pico-8 play session: no input (idle)

[t = 2 s] idle ~2s (no d-pad/buttons)
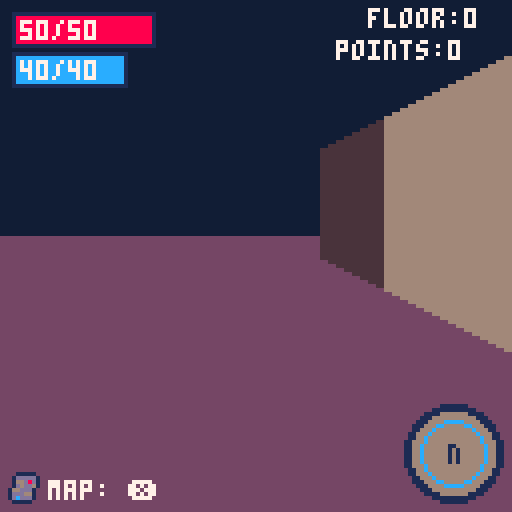

pico-8 cartridge
version 36
__lua__
--main tab
function _init()
	music(4,0,11)
	--frame counter
	frame=0
	--mode
	mode="start"
	--menu screen
	--stars
	star_x,star_y={},{}
	for i=1,10 do
		add(star_x,rnd(128))
		add(star_y,rnd(90))
	end
	cloud_x=0
	--class select screen
	class_y,radius,draw_in_circ=0,100
	--map
	show_map=false
	--end screen
	height=-5
	--direction
	north,east,south,west=true
	--walls to draw
	front,right,left,dist_front,dist_right,dist_left,furth_front,furth_right,furth_left=false
	--pickup items and ladder
	item_y,rand_item,health_item,mp_item,ladder,power_item=30
	--enemy encounter
	encounter,imp_encounter,slime_encounter,skeleton_encounter,ghost_encounter,troll_encounter,snake_encounter,flatwoods_encounter=false
	--player stats
	counter,counter_colour,max_health,health,max_mp,mp,power,floor,points,class=0,12,50,50,40,40,1.1,0,0,""
	--objects
	game_objects={}
	--particles
	particle={}
end

function _update()
	if mode=="start" then
		update_start()
	elseif mode=="class" then
		update_class()
	elseif mode=="game" then
		update_game()
	elseif mode=="end" then
		update_end()
	end

	frame_counter(60)
end

function _draw()
	if mode=="start" then
		draw_start()
	elseif mode=="class" then
		draw_class()
	elseif mode=="game" then
		draw_game()
	elseif mode=="end" then
		draw_end()
	end
end
-->8
--states
function update_start()
	--colours
	pal({1,2,-13,-3,-11,-10,7,8,9,10,-15,12,13,14,-14},1)

	if (btnp(5)) mode="class" sfx(2) radius=100 draw_in_circ=false

	--move clouds
	cloud_x+=0.2
	--loop clouds
	if cloud_x>130 then
		cloud_x=-25
	end
end

function draw_start()
	cls(11)
	sky(cloud_x)
	--title text
	spr(128,13,12,13,8)
	--border
	spr(141,5,3,2,1)
	rectfill(21,5,103,7,13)
	rectfill(21,8,103,9,4)
	spr(157,103,3,2,1)

	spr(141,5,76,2,1)
	rectfill(21,78,103,80,13)
	rectfill(21,81,103,82,4)
	spr(157,103,76,2,1)
	
	print("press ❎ to start",30,100,text_flash({7,15}))
end

function update_class()
	if btnp(5) then
		sfx(13)

		if class_y==2 then
			class="bm"
		elseif class_y==22 then
			class="m"
		elseif class_y==42 then
			class="f"
		else
			class="k"
		end

		draw_in_circ=true
	end

	--decrease radius of circle to draw it in
	if draw_in_circ then
		radius-=2.5
		radius=mid(0,radius,100)
	end

	--start game when circle is closed
	if radius<1 then
		start_game() 
		mode="game"
	end

	--move cursour
	if (btnp(2)) class_y-=20

	if (btnp(3)) class_y+=20

	class_y=mid(2,class_y,62)

	--move clouds
	cloud_x+=0.2
	--loop clouds
	if cloud_x>130 then
		cloud_x=-25
	end


end

function draw_class()
	cls(11)
	sky(cloud_x)
	--classes
	rectfill(18,2,109,18,1)
	rect(18,2,109,18,6)
	spr(121,22,6)
	print("battlemage",32,5,7)
	print("50hp, 40mp, 12power",32,11,7)

	rectfill(18,22,109,38,1)
	rect(18,22,109,38,6)
	spr(122,22,26)
	print("mage",32,25,7)
	print("35hp, 50mp, 12power",32,31,7)

	rectfill(18,42,109,58,1)
	rect(18,42,109,58,6)
	spr(123,22,46)
	print("fighter",32,45,7)
	print("40hp, 30mp, 16power",32,51,7)

	rectfill(18,62,109,78,1)
	rect(18,62,109,78,6)
	spr(124,22,66)
	print("knight",32,65,7)
	print("55hp, 35mp, 11power",32,71,7)

	--cursor
	rect(18,class_y,109,class_y+16,7)
	
	print("press ❎ to select",28,100,text_flash({7,15}))

	circle_draw(64,64,radius)
end

function start_game()
	music(0,0,11)
	--colours
	pal({1,2,3,-3,-11,-10,7,8,9,10,-15,12,13,14,-14},1)
	--remove old objects and recreate
	remove(game_objects)
	make_slime()
	make_skeleton()
	make_flatwoods()
	make_ghost()
	make_snake()
	make_troll()
	make_imp()
	make_player()
	--generate map
	random_map()
	--reset stats
	--enemy encounter
	encounter,imp_encounter,slime_encounter,skeleton_encounter,ghost_encounter,troll_encounter,snake_encounter,flatwoods_encounter=false,false,false,false,false,false,false,false
	--player stats
	counter,counter_colour,floor,points=0,12,0,0
	--changhe stats based on class
	if class=="bm" then
		max_health,max_mp,power=50,40,1.2
	elseif class=="m" then
		max_health,max_mp,power=35,50,1.2
	elseif class=="f" then
		max_health,max_mp,power=40,30,1.6
	else
		max_health,max_mp,power=55,35,1.1
	end
	health,mp=max_health,max_mp
end

function update_game()
	local obj
	for obj in all(game_objects)do
		obj:update()
	end

	--bob rand_item sprite
	if (rand_item) or (health_item) or (mp_item) or (power_item) then
		if frame>29 then 
			item_y+=0.4
		else item_y-=0.4

		end 
		item_y=mid(30,item_y,33)
	end

	--change counter colour
	if counter < 3 then
		counter_colour=12
	elseif counter >=3 and counter < 6 then
		counter_colour=9
	else
		counter_colour=8
	end

	--limit health
	health,max_health=mid(0,health,max_health),mid(0,max_health,100)

	--limit mp
	mp,max_mp=mid(0,mp,max_mp),mid(0,max_mp,75)

	--limit points
	points=mid(0,points,999)

	--games ends when health is 0
	if( health<1 ) mode="end" height=-5 sfx(14) music(8,0,7)
end

function draw_game()
	cls(11)
	--show map if map is open
	if show_map then
		map(map_x,map_y)
	--else show game
	else
		--floor
		rectfill(0,59,128,128,4)

		--further walls
		if (furth_front and not dist_front) rectfill(0,42,128,59,15)

		if (furth_left and not dist_front) wall_furth_left()

		if (furth_right and not dist_front) wall_furth_right()

		--distant walls
		if (dist_front) rectfill(0,38,128,63,5)

		if (dist_left) wall_dist_left()
		

		if (dist_right) wall_dist_right()
		
		--draw walls
		if (front) rectfill(0,30,128,71,6)
		
		if (left) wall_left()
		
		if (right) wall_right()

		--ladder
		if (ladder) circfill(50,87,5,15) rectfill(53,82,75,92,15) circfill(78,87,5,15) spr(46,48,58,2,2) spr(46,64,58,2,2,true) spr(46,48,58+16,2,2,false,true) spr(46,64,58+16,2,2,true,true)--draw_ladder()

		--items
		--dont show in encounters
		--rand_item
		if (rand_item and not ecounter) circfill(60,87,5,5)rectfill(63,82,65,92,5)circfill(68,87,5,5)spr(68,48,item_y,4,4)	

		if (health_item and not ecounter) circfill(60,87,5,5) rectfill(63,82,65,92,5) circfill(68,87,5,5) spr(4,48,item_y,4,4)	
	
		if (mp_item and not ecounter) circfill(60,87,5,5) rectfill(63,82,65,92,5) circfill(68,87,5,5) spr(8,48,item_y,4,4)	

		if (power_item and not ecounter) circfill(60,87,5,5) rectfill(63,82,65,92,5) circfill(68,87,5,5) spr(64,48,item_y,4,4)	
	
	end

	local obj
	for obj in all(game_objects)do
		obj:draw()
	end
end

function update_end()
	--make blood poor down
	height+=0.75
	height=mid(-5,height,128)

	--only allow exit after blood pours
	if height==128 then
		--back to main menu
		if (btnp(5)) mode="start" sfx(2) music(4,0,11)
	end
end

function draw_end()
	--blood pours then display info
	if height<128 then
		blood()
	else
		cls(11)
		--border
		spr(141,5,10,2,1)
		rectfill(21,12,103,14,13)
		rectfill(21,15,103,16,4)
		spr(157,103,10,2,1)

		spr(141,5,54,2,1)
		rectfill(21,56,103,58,13)
		rectfill(21,59,103,60,4)
		spr(157,103,54,2,1)

		--game stats
		print("you died",48,25,4)
		print("you died",48,24,13)
		print("points: "..points,42,35,4)
		print("points: "..points,42,34,13)
		print("floor: "..floor,46,45,4)
		print("floor: "..floor,46,44,13)

		print("press ❎ to restart",26,100,text_flash({7,15}))
	end
end

-->8
--objects
--from bridgs
function make_game_object(name,x,y,props)
	local obj={
		name=name,
		x=0 or x,
		y=0 or y,
		velocity_x=0,
		velocity_y=0,
		health=0,
		max_health=0,
		damage=0,
		strike=false,
		fire=false,
		ice=false,
		rock=false,
		update=function(self)
		end,
		draw=function(self)
		end,
		take_damage=function(self,strike,fire,ice,rock)
			for_each_game_object("player",function(player)
				--check for turn type
				if player.strike then
					--take damage
					self.damage_taken=strike*power
					self.health-=self.damage_taken
					self.strike=true
					explosion(50+rnd(10),40)

					player.strike=false
				elseif player.fire then
					--take damage
					self.damage_taken=fire*power
					self.health-=self.damage_taken
					self.fire=true
					explosion(50+rnd(10),40)

					player.fire=false
				elseif player.ice then
					--take damage
					self.damage_taken=ice*power
					self.health-=self.damage_taken
					self.ice=true
					explosion(50+rnd(10),40)

					player.ice=false
				elseif player.rock then
					--take damage
					self.damage_taken=rock*power
					self.health-=self.damage_taken
					self.rock=true
					explosion(50+rnd(10),40)

					player.rock=false
				end

				--enemy turn
				if not (player.turn) and not (self.turn) then
					self.turn_timer+=60 
					self.turn=true
				end
				
			end)
		end,
		deal_damage=function(self,dmg)
			--enemy turn
			if self.turn then
				if self.turn_timer<30 then
					for_each_game_object("player",function(player)
						--reset damage taken
						self.damage_taken,self.fire,self.ice,self.strike,self.rock=0,false,false,false,false

						--random damage amount
						local random = flr(rnd(9))

						if random < 3 then
							--miss
							sfx(09)
							self.miss=true

						elseif random >= 3 and random >8 then
							--normal hit
							health-=dmg
							sfx(10)
							self.miss=false

						else
							--crit
							health-=dmg*2
							sfx(10)
							self.miss=false

						end

						--end turn
						self.turn=false
						player.turn=true
					end)
				end
			end
		end,
		display_damage=function(self)
			--display damage
			if self.turn_timer>30 then
				print("-".. flr(self.damage_taken),90,5,7)

				--particle effects
				if self.fire then
					draw_explosion({2,8,9,10})
				elseif self.ice then
					draw_explosion({13,12,12,7})
				elseif self.strike or self.rock then
					draw_explosion({5,5,6,7})
				end
			elseif self.turn_timer<30 and self.turn_timer>0 then
				--if hit player or missed
				if self.miss then
					print("miss!",3,23,7)
				else
					print("hit!",3,23,7)

					--screen shake
					screen_shake(0.2)
				end
			else
				camera(0,0)
			end

			--health bar
			rect(62-(self.max_health/2),72,65+(self.max_health/2),76,1)
			rectfill(63-(self.max_health/2),73,64+(self.max_health/2),75,5)
			rectfill(63-(self.max_health/2),73,64-(self.max_health/2)+(self.health),75,8)
		end,
		bob=function(self)
			if frame>29 then
				self.y+=0.3
			else
				self.y-=0.3
			end

			--limit y
			self.y=mid(0,self.y,3)
		end,
		enemy_turn_timer=function(self)
			--limit health
			self.health=mid(0,self.health,self.max_health)

			--count down time for enemy turn and limit
			self.turn_timer-=1
			self.turn_timer=mid(0,self.turn_timer,60)
		end,
		enemy_stats_reset=function(self)
			--reset stats
			self.damage_taken,self.health,self.fire,self.ice,self.strike,self.rock,self.turn=0,self.max_health,false,false,false,false,false
		end,
		enemy_increase_stats=function(self)
			--increase difficulty
			self.max_health*=(1+(floor/30))
			self.health=self.max_health
			self.damage*=(1+(floor/50))
			--limit hp
			self.max_health=mid(1,self.max_health,120)
		end,
		player_count_down_message=function(self)
			self.message_timer-=1
			self.message_timer=mid(0,self.message_timer,60)
		end
	}
	local key,value
	for key,value in pairs(props) do
		obj[key]=value
	end
	add(game_objects,obj)
	return obj
end

--player
function make_player(x,y)
	return make_game_object("player",x,y,{
		width=8,
		height=8,
		move_speed=8,
		sprite=1,
		cursor_x=5,
		cursor_y=86,
		turn=false,
		power_up=false,
		health_up=false,
		mp_up=false,
		debuff=false,
		message_timer=0,
		update=function(self)
			--friction
			self.velocity_x*=0
			self.velocity_y*=0

			--only move if map not open
			--or if not in encounter
			if not show_map and not encounter then
				--turn left
				if btnp(0) then
					sfx(1)

					if north then
						north=false
						west=true
					elseif west then
						west=false
						south=true
					elseif south then
						south=false
						east=true
					else
						east=false
						north=true
					end
				end
				--turn right
				if btnp(1) then
					sfx(1)
					
					if north then
						north=false
						east=true
					elseif west then
						west=false
						north=true
					elseif south then
						south=false
						west=true
					else
						east=false
						south=true
					end
				end
				--move forward
				if btnp(2) then
					sfx(0)
					
					--move based off of direction
					if north then
						self.velocity_y=-self.move_speed
					elseif south then
						self.velocity_y=self.move_speed
					elseif west then
						self.velocity_x=-self.move_speed
					else
						self.velocity_x=self.move_speed
					end
					--regenerate mp
					mp+=1.5
					mp=mid(0,mp,max_mp)
					--add to walk counter
					counter+=1
					--limit counter
					counter = mid(0,counter,9)
					--70% chance for an enemy encounter if counter is at 9
					if counter == 9 then
						--random num
						local random = flr(rnd(9))
						if random > 2 then
							--start encounter
							encounter=true
							--choose enemy
							local random_enemy = flr(rnd(11))
							if random_enemy < 3 then
								slime_encounter=true
							elseif random_enemy >= 3 and random_enemy < 5 then
								skeleton_encounter=true
							elseif random_enemy == 5 then
								ghost_encounter=true
							elseif random_enemy >= 6 and random_enemy <8 then
								troll_encounter=true
							elseif random_enemy == 8 then
								flatwoods_encounter=true
							elseif random_enemy ==9 then
								imp_encounter=true
							else
								snake_encounter=true
							end
							--reset counter
							counter=0
							--start players turn
							self.turn=true
						end
					end
				end
				--turn back
				if btnp(3) then
					sfx(1)
					
					if north then
						north=false
						south=true
					elseif west then
						west=false
						east=true
					elseif south then
						south=false
						north=true
					else
						east=false
						west=true
					end
				end
			elseif encounter then
				--move cursor
				--left
				if btnp(0) then
					self.cursor_x -= 60
				end

				--right
				if btnp(1) then
					self.cursor_x += 60
				end

				--up
				if btnp(2) then
					self.cursor_y -= 16
				end

				--down
				if btnp(3) then
					self.cursor_y += 16
				end

				--limit cursor
				self.cursor_x = mid(5,self.cursor_x,65)
				self.cursor_y = mid(86,self.cursor_y,102)

				--run
				if btnp(4) and self.turn then
					--10% to successfully run away
					local random = flr(rnd(9))

					if random < 2 then
						encounter,imp_encounter,slime_encounter,skeleton_encounter,ghost_encounter,troll_encounter,snake_encounter,flatwoods_encounter=false,false,false,false,false,false,false,false
						sfx(8)
					end

					--end turn
					self.turn = false
				end

				--action
				--only if on players turn
				if btnp(5) and self.turn then
					--use coords to get move
					if self.cursor_x == 5 and self.cursor_y == 86 then
						--do move
						self.strike=true
						sfx(04)

						--end turn
						self.turn=false
					elseif self.cursor_x == 65 and self.cursor_y == 86 and mp>=15 then
						--do move
						self.fire=true
						sfx(05)
						mp-=15

						--end turn
						self.turn=false
					elseif self.cursor_x == 5 and self.cursor_y == 102 and mp>=10 then
						--do move
						self.ice=true
						sfx(06)
						mp-=10

						--end turn
						self.turn=false
					elseif self.cursor_x == 65 and self.cursor_y == 102 and mp>=10 then
						--do move
						self.rock=true
						sfx(07)
						mp-=10

						--end turn
						self.turn=false
					end
				end
			end
			
			--show map
			--only open map if not in ecounter
			if not encounter then
				if btnp(5) then
					if show_map then
						sfx(3)
						show_map=false
					else
						sfx(2)
						show_map=true
					end
				end
			end
			

			--limiting velocity
			self.velocity_x=mid(-8,self.velocity_x,8)
			self.velocity_y=mid(-8,self.velocity_y,8)
			
			--map collision
			local collision=hit_wall(self.x+self.velocity_x,self.y+self.velocity_y,self.width,self.height,4)
			if collision~="none" then
				--no movement
				--screen shake
				screen_shake(0.1)
				sfx(04)
			else
				--applying velocity
				self.x+=self.velocity_x
				self.y+=self.velocity_y
				camera(0,0)
			end

			--pick up rand_item item
			if check_tile(self.x,self.y,1) then
				sfx(12)
				--add to message timer
				self.message_timer=60
				--randomly choose item
				local random=flr(rnd(11))

				if random<5 then
					power+=0.25
					--booleans for popup message
					self.power_up=true
				elseif random<8 then
					health+=10
					max_health+=10
					self.health_up=true
				elseif random<10 then
					mp+=5
					max_mp+=5
					self.mp_up=true
				else
					--choose random debuff
					local random_debuff=flr(rnd(4)) 
					if random_debuff <= 1 then
						power-=0.2
					elseif random_debuff<=2 then
						max_health-=5
					else
						mp-=5
					end
					self.debuff=true
				end

				--get tile coords
			 	--set tile to normal floor
			 	mset(self.x/8,self.y/8,18)
			else
				--count down message timer and limit
				self:player_count_down_message()
			end

			--pick up health_item item
			if check_tile(self.x,self.y,3) then
				sfx(12)
				health+=10
				max_health+=5
				self.health_up=true
				--add to message timer
				self.message_timer=60
				--get tile coords
			 	--set tile to normal floor
			 	mset(self.x/8,self.y/8,18)
			else
				self:player_count_down_message()
			end

			--pick up mp_item item
			if check_tile(self.x,self.y,4) then
				sfx(12)
				mp+=5
				max_mp+=3
				self.mp_up=true
				--add to message timer
				self.message_timer=60
				--get tile coords
			 	--set tile to normal floor
			 	mset(self.x/8,self.y/8,18)
			else
				self:player_count_down_message()
			end

			--pick up power_item item
			if check_tile(self.x,self.y,5) then
				sfx(12)
				power+=0.1
				--booleans for popup message
				self.power_up=true
				--add to message timer
				self.message_timer=60
				--get tile coords
			 	--set tile to normal floor
			 	mset(self.x/8,self.y/8,18)
			else
				self:player_count_down_message()
			end

			if self.message_timer<1 then
				--close messages
				self.power_up=false
				self.health_up=false
				self.mp_up=false
				self.debuff=false
			end

			--new room if walk into ladder
			if check_tile(self.x,self.y,2) then
				sfx(13)
				--new map
				random_map()
				--reset counter
				counter=0
				--next floor
				floor+=1
				--increase enemy difficulty
				local obj
				for obj in all(game_objects)do
					obj:enemy_increase_stats()
				end
			end

			--check which wall to draw
			if north then
				front,left,right = vision(self.x,self.y-4,0),vision(self.x-4,self.y,0),vision(self.x+12,self.y,0)

				rand_item,health_item,mp_item,power_item,ladder= vision(self.x,self.y-4,1),vision(self.x,self.y-4,3),vision(self.x,self.y-4,4),vision(self.x,self.y-4,5),vision(self.x,self.y-4,2)

				dist_front,dist_left,dist_right = vision(self.x,self.y-12,0),vision(self.x-4,self.y-4,0),vision(self.x+12,self.y-4,0)

				furth_front,furth_left,furth_right = vision(self.x,self.y-20,0),vision(self.x-4,self.y-12,0),vision(self.x+12,self.y-12,0)

			elseif south then
				front,left,right = vision(self.x,self.y+12,0),vision(self.x+12,self.y,0),vision(self.x-4,self.y,0)

				rand_item,health_item,mp_item,power_item,ladder= vision(self.x,self.y+12,1),vision(self.x,self.y+12,3),vision(self.x,self.y+12,4),vision(self.x,self.y+12,5),vision(self.x,self.y+12,2)
				
				dist_front,dist_left,dist_right = vision(self.x,self.y+20,0),vision(self.x+12,self.y+12,0),vision(self.x-4,self.y+12,0)

				furth_front,furth_left,furth_right =  vision(self.x,self.y+28,0),vision(self.x+12,self.y+20,0),vision(self.x-4,self.y+20,0)
			elseif west then
				front,left,right = vision(self.x-4,self.y,0),vision(self.x,self.y+12,0),vision(self.x,self.y-4,0)

				rand_item,health_item,mp_item,power_item,ladder= vision(self.x-4,self.y,1),vision(self.x-4,self.y,3),vision(self.x-4,self.y,4),vision(self.x-4,self.y,5),vision(self.x-4,self.y,2)
				
				dist_front,dist_left,dist_right = vision(self.x-12,self.y,0),vision(self.x-4,self.y+12,0),vision(self.x-4,self.y-4,0)

				furth_front,furth_left,furth_right = vision(self.x-20,self.y,0),vision(self.x-12,self.y+12,0),vision(self.x-12,self.y-4,0)
			else
				front,left,right = vision(self.x+12,self.y,0),vision(self.x,self.y-4,0),vision(self.x,self.y+12,0)

				rand_item,health_item,mp_item,power_item,ladder= vision(self.x+12,self.y,1),vision(self.x+12,self.y,3),vision(self.x+12,self.y,4),vision(self.x+12,self.y,5),vision(self.x+12,self.y,2)
				
				dist_front,dist_left,dist_right = vision(self.x+20,self.y,0),vision(self.x+12,self.y-4,0),vision(self.x+12,self.y+12,0)

				furth_front,furth_left,furth_right = vision(self.x+28,self.y,0),vision(self.x+20,self.y-4,0),vision(self.x+20,self.y+12,0)
			end

			--setting the sprite
			if north then
				self.sprite=1
			elseif south then
				self.sprite=17
			elseif east then
				self.sprite=33
			else
				self.sprite=49
			end
		end,
		draw=function(self)
			--only show sprite if map is open
			if show_map then
				spr(self.sprite,self.x,self.y)
				rectfill(2,117,47,126,4)
				spr(16,2,118)
				print("close: ❎",12,120,7)
			else
				--only draw if map not open
				--health bar
				rect(3,3,5+(max_health/1.5),11,1)
				rectfill(4,4,4+(health/1.5),10,8)

				print(flr(health).. "/".. max_health,5,5,7)

				--mp bar
				rect(3,13,5+(max_mp/1.5),21,1)
				rectfill(4,14,4+(mp/1.5),20,12)

				print(flr(mp).. "/".. max_mp,5,15,7)
			end

			--popup for items
			if self.message_timer>0 then
				if self.power_up then
					print("power up!",46.0,19,7)
				elseif self.health_up then
					print("health up!",44,19,7)
				elseif self.mp_up then
					print("mp up!",52,19,7)
				elseif self.debuff then
					print("debuff!",50,19,7)
				end
			end

			--encounter ui with battle options
			if encounter then
				rectfill(0,80,127,127,1)
				rect(2,82,125,125,6)

				--moves
				rect(5,86,62,98,5)
				print("strike 0 mp",10,90,6)

				rect(65,86,122,98,5)
				print("flame 15 mp",71,90,6)


				rect(5,102,62,114,5)
				print("freeze 10 mp",10,106,6)


				rect(65,102,122,114,5)
				print("rock 10 mp",71,106,6)

				print("action: ❎ run: 🅾️",29,118,6)

				--cursor
				rect(self.cursor_x,self.cursor_y,self.cursor_x+57,self.cursor_y+12,7)
			elseif not encounter and not show_map then
				--navigation ui
				--compass
				circfill(113,113,12,1)
				circfill(113,113,10,6)
				circ(113,113,8,counter_colour)

				if north then
					print("n",112,111,1)
				elseif east then
					print("e",112,111,1)
				elseif south then
					print("s",112,111,1)
				else
					print("w",112,111,1)
				end

				--floor
				print("floor:"..floor,92,2,7)

				--points
				print("points:"..points,84,10,7)

				--map
				spr(16,2,118)
				print("map: ❎",12,120,7)
			end
		end
	})
end

function make_slime(x,y)
	return make_game_object("slime",x,y,{
		-- variables
		max_health=15,
		health=15,
		turn=false,
		turn_timer=60,
		damage_taken=0,
		miss=false,
		damage=3,
		update=function(self)
			self:enemy_turn_timer()

			--check if enemy health is 0
			if (self.health<1)  slime_encounter=false encounter=false sfx(11) points+=flr(self.max_health)

			--only update if encounter
			if slime_encounter and encounter then
				--bob sprite
				self:bob()

				--limit y
				self.y=mid(0,self.y,3)

				--player turn
				--take damage
				self:take_damage(4,10,6,5)

				--enemy turn
				self:deal_damage(self.damage)
			else
				self:enemy_stats_reset()
			end
			
		end,
		draw=function(self)
			--only draw if encounter
			if slime_encounter and encounter then
				slime(self.y)

				--display damage and health
				self:display_damage()
			end
		end
	})
end

function make_skeleton(x,y)
	return make_game_object("skeleton",x,y,{
		-- variables
		max_health=20,
		health=20,
		turn=false,
		turn_timer=60,
		damage_taken=0,
		miss=false,
		damage=5,
		update=function(self)
			self:enemy_turn_timer()

			--check if enemy health is 0
			if (self.health<1) skeleton_encounter=false encounter=false sfx(11) points+=flr(self.max_health)
			
			--only update if encounter
			if skeleton_encounter and encounter then
				--bob sprite
				self:bob()

				--players turn
				--take damage
				self:take_damage(8,3,5,12)

				--enemy turn
				self:deal_damage(self.damage)
			else
				self:enemy_stats_reset()
			end
			
		end,
		draw=function(self)
			--only draw if encounter
			if skeleton_encounter and encounter then
				skeleton(self.y)

				--display damage and health
				self:display_damage()
			end
		end
	})
end

function make_snake(x,y)
	return make_game_object("snake",x,y,{
		-- variables
		max_health=10,
		health=10,
		turn=false,
		turn_timer=60,
		damage_taken=0,
		miss=false,
		damage=7,
		update=function(self)
			self:enemy_turn_timer()

			--check if enemy health is 0
			if (self.health<1) snake_encounter=false encounter=false sfx(11) points+=flr(self.max_health)
			
			--only update if encounter
			if snake_encounter and encounter then
				--bob sprite
				self:bob()

				--players turn
				--take damage
				self:take_damage(8,3,7,12)

				--enemy turn
				self:deal_damage(self.damage)
			else
				self:enemy_stats_reset()
			end
			
		end,
		draw=function(self)
			--only draw if encounter
			if snake_encounter and encounter then
				snake(self.y)

				--display damage and health
				self:display_damage()
			end
		end
	})
end

function make_troll(x,y)
	return make_game_object("troll",x,y,{
		-- variables
		max_health=28,
		health=28,
		turn=false,
		turn_timer=60,
		damage_taken=0,
		miss=false,
		damage=5,
		update=function(self)
			self:enemy_turn_timer()

			--check if enemy health is 0
			if (self.health<1) troll_encounter=false encounter=false sfx(11) points+=flr(self.max_health)
			
			--only update if encounter
			if troll_encounter and encounter then
				--bob sprite
				self:bob()

				--players turn
				--take damage
				self:take_damage(3,7,18,5)

				--enemy turn
				self:deal_damage(self.damage)
			else
				self:enemy_stats_reset()
			end
			
		end,
		draw=function(self)
			--only draw if encounter
			if troll_encounter and encounter then
				troll(self.y)

				--display damage and health
				self:display_damage()
			end
		end
	})
end

function make_ghost(x,y)
	return make_game_object("ghost",x,y,{
		-- variables
		max_health=15,
		health=15,
		turn=false,
		turn_timer=60,
		damage_taken=0,
		miss=false,
		damage=3,
		update=function(self)
			self:enemy_turn_timer()

			--check if enemy health is 0
			if (self.health<1) ghost_encounter=false encounter=false sfx(11) points+=flr(self.max_health)
			
			--only update if encounter
			if ghost_encounter and encounter then
				--bob sprite
				self:bob()

				--players turn
				--take damage
				self:take_damage(5,5,13,6)

				--enemy turn
				self:deal_damage(self.damage)
			else
				self:enemy_stats_reset()
			end
			
		end,
		draw=function(self)
			--only draw if encounter
			if ghost_encounter and encounter then
				ghost(self.y)

				--display damage and health
				self:display_damage()
			end
		end
	})
end

function make_flatwoods(x,y)
	return make_game_object("flatwoods",x,y,{
		-- variables
		max_health=25,
		health=25,
		turn=false,
		turn_timer=60,
		damage_taken=0,
		miss=false,
		damage=6,
		update=function(self)
			self:enemy_turn_timer()

			--check if enemy health is 0
			if (self.health<1) flatwoods_encounter=false encounter=false sfx(11) points+=flr(self.max_health)
			
			--only update if encounter
			if flatwoods_encounter and encounter then
				--bob sprite
				self:bob()

				--players turn
				--take damage
				self:take_damage(7,15,5,10)

				--enemy turn
				self:deal_damage(self.damage)
			else
				self:enemy_stats_reset()
			end
			
		end,
		draw=function(self)
			--only draw if encounter
			if flatwoods_encounter and encounter then
				flatwoods(self.y)

				--display damage and health
				self:display_damage()
			end
		end
	})
end

function make_imp(x,y)
	return make_game_object("imp",x,y,{
		-- variables
		max_health=18,
		health=18,
		turn=false,
		turn_timer=60,
		damage_taken=0,
		miss=false,
		damage=7,
		update=function(self)
			self:enemy_turn_timer()

			--check if enemy health is 0
			if (self.health<1) imp_encounter=false encounter=false sfx(11) points+=flr(self.max_health)
			
			--only update if encounter
			if imp_encounter and encounter then
				--bob sprite
				self:bob()

				--players turn
				--take damage
				self:take_damage(8,4,11,10)

				--enemy turn
				self:deal_damage(self.damage)
			else
				self:enemy_stats_reset()
			end
			
		end,
		draw=function(self)
			--only draw if encounter
			if imp_encounter and encounter then
				imp(self.y)

				--display damage and health
				self:display_damage()
			end
		end
	})
end
-->8
--functions
--from bridgs tutorial
function for_each_game_object(name,callback)
	local obj
	for obj in all(game_objects) do
		if (obj.name==name) callback(obj)
	end
end

--map collision 
function check_tile(x,y,flag)
	local tile_x=x/8
 	local tile_y=y/8
 	local tile=mget(tile_x,tile_y)
 	return fget(tile,flag)
end

--map collision 
function hit_wall(x,y,width,height,indent)
 	if (check_tile(x+indent,y,0)) and (check_tile(x+width-indent,y,0)) then
 		return "top"
 	elseif (check_tile(x+indent,y,0)) and (check_tile(x+width-indent,y,0)) then
 		return "bottom"
 	elseif (check_tile(x,y+indent,0)) and (check_tile(x,y+height-indent,0)) then
 		return "left"
 	elseif (check_tile(x,y+indent,0)) and (check_tile(x+width,y+height-indent,0)) then
 		return "right"
 	else
 		return "none"
 	end
end

--vision
function vision(x,y,flag)
	if check_tile(x,y,flag) then
		return true
	else
		return false
	end
end

--count frames
function frame_counter(limit)
	frame+=1
	if (frame>limit) frame=0
end

-- remove all items from a list
function remove(list)
	local i
	for i=1,#list do
		del(list, list[1])
	end
end

--screen shake
function screen_shake(intesity)
	local shakex,shakey=16-rnd(32),16-rnd(32)
	camera(shakex*intesity,shakey*intesity)
end

--bob y for enemies and pickups
function bob(y)
	if frame>29 then 
		y+=0.4
	else y-=0.4

	end 
	y=mid(27,y,33)
end

--flash text
function text_flash(colours)
	if frame>29 then 
		return colours[1]
	else 
		return colours[2]
	end 
end

--death screen blood pouring
function blood()
	local rand=flr(rnd(10))
	local rand_drop=flr(rnd(8))
	for i=0,8 do
		if i==rand_drop then
			rectfill(i*16,-5,(i*16)+16,height+rand,11)
			circfill((i*16)-8,height+rand,10,11)
		else
			rectfill(i*16,-5,(i*16)+16,height,11)
			circfill((i*16)-8,height,10,11)
		end
	end
end

--create explosion particles
function explosion(x,y)
	for i=1,10 do
		local my_particle={}
		my_particle.x=x 
		my_particle.y=y 
		my_particle.sx=rnd()*25-3
		my_particle.sy=rnd()*25-3
		my_particle.size=rnd(6)+1
		my_particle.age=rnd(2)
		my_particle.max_age=10+rnd(10)

		add(particle,my_particle)
	end
end

--draw explosion
function draw_explosion(colours)
	for my_particle in all(particle) do
		--change colour based on time
		local colour=7
		if my_particle.age>5 then
			colour=colours[4]
		end
		if my_particle.age>7 then
			colour=colours[3]
		end
		if my_particle.age>12 then
			colour=colours[2]
		end
		if my_particle.age>15 then
			colour=colours[1]
		end 

		--draw explosion particles
		circfill(my_particle.x,my_particle.y,my_particle.size,colour)

		--move particles
		my_particle.x+=my_particle.sx
		my_particle.y+=my_particle.sy

		my_particle.sx*=0.5
		my_particle.sy*=0.5

		--count up age
		my_particle.age+=1

		--decrease size
		if my_particle.age>my_particle.max_age then
			my_particle.size-=0.5
			if my_particle.size<0 then
				del(particle,my_particle)
			end
		end
	end
end

--cirlce draw
function circle_draw(x,y,radius)
	--draw circles
	for i=0,128 do
		circ(x,y,radius+i,11)
		circ(x-1,y,radius+i,11)
	end
end

-->8
--map generation
--choose random map
function random_map()
	--list of room types
	--each room is a list of tiles
	--2 is wall 18 is floor
	--boolean for if a door is on top,right,bottom,left clockwise
	local rooms={}
	add(rooms,{split([[2,2,2,18,18,2,2,2,
					2,18,18,18,18,18,18,2,
					2,18,2,2,2,2,18,2,
					18,18,18,18,18,2,18,18,
					18,18,2,18,18,18,18,18,
					2,18,2,2,2,2,18,2,
					2,18,18,18,18,18,18,2,
					2,2,2,18,18,2,2,2]]),
				{true,true,true,true}})

	add(rooms,{split([[2,2,2,18,18,2,2,2,
					2,18,18,18,18,18,18,2,
					2,18,18,18,18,18,18,2,
					2,2,2,2,2,18,18,18,
					2,2,2,2,2,18,18,18,
					2,18,18,18,18,18,18,2,
					2,18,18,18,18,18,18,2,
					2,2,2,18,18,2,2,2]]),
				{true,true,true,false}})

	add(rooms,{split([[2,2,2,2,2,2,2,2,
					2,18,18,2,2,18,18,2,
					2,18,18,2,2,18,18,2,
					18,18,18,2,2,18,18,18,
					18,18,2,2,2,2,18,18,
					2,18,2,2,2,2,18,2,
					2,18,18,18,18,18,18,2,
					2,2,2,18,18,2,2,2]]),
				{false,true,true,true}})

	add(rooms,{split([[2,2,2,18,18,2,2,2,
					2,2,2,18,18,2,2,2,
					2,2,2,18,18,2,2,2,
					18,18,18,18,18,18,18,18,
					18,18,18,18,18,18,18,18,
					2,2,2,18,18,2,2,2,
					2,2,2,18,18,2,2,2,
					2,2,2,18,18,2,2,2]]),
				{true,true,true,true}})

	add(rooms,{split([[2,2,2,18,18,2,2,2,
					2,18,18,18,18,18,18,2,
					2,18,18,18,18,18,18,2,
					2,2,2,18,18,2,2,2,
					2,2,2,18,18,2,2,2,
					2,18,18,18,18,18,18,2,
					2,18,18,18,18,18,18,2,
					2,2,2,18,18,2,2,2]]),
				{true,false,true,false}})

	add(rooms,{split([[2,2,2,18,18,2,2,2,
					2,18,18,18,18,18,18,2,
					2,18,18,18,18,18,18,2,
					18,18,18,2,2,2,2,2,
					18,18,18,2,2,2,2,2,
					2,18,18,18,18,18,18,2,
					2,18,18,18,18,18,18,2,
					2,2,2,18,18,2,2,2]]),
				{true,false,true,true}})

	add(rooms,{split([[2,2,2,18,18,2,2,2,
					2,18,2,18,18,18,18,2,
					2,18,2,18,18,18,18,2,
					18,18,2,18,18,18,18,18,
					18,18,18,18,18,2,18,18,
					2,18,18,18,18,2,18,2,
					2,18,18,18,18,2,18,2,
					2,2,2,18,18,2,2,2]]),
				{true,true,true,true}})

	add(rooms,{split([[2,2,2,18,18,2,2,2,
					2,18,18,18,18,18,18,2,
					2,18,2,2,2,2,18,2,
					18,18,2,2,2,2,18,18,
					18,18,18,2,2,18,18,18,
					2,18,18,2,2,18,18,2,
					2,18,18,2,2,18,18,2,
					2,2,2,2,2,2,2,2]]),
				{true,true,false,true}})

	--generate rooms
	local top_left,top_right,bottom_left,bottom_right

	--generate top left room until it has a door on either the right and bottom
	repeat
		top_left=rooms[flr(rnd(#rooms))+1]
	until top_left[2][2] and top_left[2][3]

	--generate bottom right room until it has a door on either the left and top
	repeat
		bottom_right=rooms[flr(rnd(#rooms))+1]
	until bottom_right[2][4] and bottom_right[2][1]

	--generate top right room until its doors match the doors of either the tl room or br room
	repeat
		top_right=rooms[flr(rnd(#rooms))+1]
	until top_right[2][4] or top_right[2][3]

	--generate top right room until its doors match the doors of either the tl room or br room
	repeat
		bottom_left=rooms[flr(rnd(#rooms))+1]
	until bottom_left[2][1] or bottom_left[2][2]

	--new map
	local new_map={top_left[1],top_right[1],bottom_left[1],bottom_right[1]}

	--debug data
	----------------------
	local room_tile_data=""
	local tile_count=0
	for room in all(new_map) do
		for tile in all(room) do
			room_tile_data=room_tile_data.. tostr(tile).. ","
			tile_count+=1
			if tile_count%8==0 then
				room_tile_data=room_tile_data.. "\n"
			end
			if tile_count%64==0 then
				room_tile_data=room_tile_data.. "\n\n"
			end
		end
	end

	printh(room_tile_data,"md_room_tiles.txt",1)
	-----------------------------

	--[[local tile_counter=0
	for room in all(new_map) do
		local map_x,map_y=0,0

		for tile in all(room) do
			mset(map_x,map_y,tile)

			tile_count+=1

			if tile_count%8==0 then
				--move down one
				map_y+=1
				--reset x
				map_x=0
			else
				--continue counting up x unitl 8
				map_x+=1
			end

			if tile_count==64 or tile_count==192 then
				map_x+=8
			end

			if tile_count==128 then
				map_y+=8
			end 
		end
	end]]--

	--place all four rooms
	for i=1,4 do
		--place each room in correct orientation
		local tile_counter,map_x,map_y=0,0,0
		--change x and y based on what room is being set
		if i%2==0 then
			map_x+=8
		end
		if i==3 then
			map_y+=8
		end

		for j=1,64 do
			--count up tile
			tile_counter+=1

			--set tile in map
			mset(map_x,map_y,new_map[i][tile_counter])

			--check if gone through a row of 8 tiles
			if j%8==0 then
				--move down one
				map_y+=1
				--reset x
				map_x=0
			else
				--continue counting up x unitl 8
				map_x+=1
			end
		end
	end

	--place outer walls
	for outer_x=0,15 do
		for outer_y=0,15 do
			if outer_x==0 or outer_x==15 or outer_y==0 or outer_y==15 then
				mset(outer_x,outer_y,2)
			end
		end
	end

	--list of pickups
	local pickups={}

	--for placing 3 random pickups
	for i=0,2 do
		local random_pickup=flr(rnd(5))

		if random_pickup<2 then
			add(pickups,19)
		elseif random_pickup==2 then
			add(pickups,3)
		elseif random_pickup==3 then
			add(pickups,35)
		else
			add(pickups,51)
		end
	end

	--randomly place tiles
	--exit
	place_rand_tile(50)

	--pickups
	--place pickups only when list is not empty
	for i=0,2 do
		if #pickups>0 then
			--starts at 1 not 0 :/
			place_rand_tile(pickups[1])

			--delete pickup
			del(pickups, pickups[1])
		end
	end

	--find player starting tile
	--repeat until the x and y coords are only floor tiles
	local spawn_x,spawn_y
	repeat
		spawn_x,spawn_y=flr(rnd(15)),flr(rnd(15))
	until mget(spawn_x,spawn_y)==18

	for_each_game_object("player",function(player)
		--set coords
		player.x=spawn_x*8
		player.y=spawn_y*8
	end)
end

--randomly place tiles
function place_rand_tile(tile)
	--repeat until the x and y coords are only floor tiles
	local x,y
	repeat
		x,y=flr(rnd(15)),flr(rnd(15))
	until mget(x,y)==18

	--set tile
	mset(x,y,tile)
end

-->8
--backgrounds
--sky background for menu and class select
function sky(x)
	--moon
	circfill(110,15,12,10)
	circfill(100,10,12,11)
	--place stars
	for i=1,50 do
		pset(star_x[i],star_y[i],7)
	end
	--cloud
	circfill(x,39,7,6)
	circfill(x+1,31,4,6)
	circfill(x+6,31,5,6)
	circfill(x+7,43,6,6)
	circfill(x+13,39,7,6)

	--mountains
	hill(0,100,10,5)
	hill(25,105,18,5)
	hill(64,100,25,5)
	hill(95,100,10,5)
	hill(110,95,18,5)
	--hills
	hill(3,120,15,3)
	hill(40,125,30,3)
	hill(70,120,10,3)
	hill(90,118,13,3)
	hill(115,120,25,3)
end

function hill(x,y,radius,colour)
	circfill(x,y,radius,colour)
	rectfill(x-radius,y,x+radius,128,colour)
end

-- backgrounds
function wall_left()
	spr(12,0,14,2,2)
	spr(12,16,22,2,2)
	rectfill(0,22,15,79,6)
	rectfill(16,30,31,71,6)
	spr(12,0,72,2,2,false,true)
	spr(12,16,64,2,2,false,true)
end

function wall_dist_left()
	rectfill(0,30,31,71,6)
	spr(14,32,30,2,2)
	rectfill(32,38,47,63,5)
	spr(14,32,56,2,2,false,true)
end

function wall_furth_left()
	rectfill(0,35,41,66,5)
	spr(44,42,35,2,2)
	rectfill(42,43,57,58,15)
	spr(44,42,51,2,2,false,true)
end

function wall_right()
	spr(12,112,14,2,2,true)
	spr(12,96,22,2,2,true)
	rectfill(127,22,112,79,6)
	rectfill(111,30,96,71,6)
	spr(12,112,72,2,2,true,true)
	spr(12,96,64,2,2,true,true)
end

function wall_dist_right()
	rectfill(127,30,96,71,6)
	spr(14,80,30,2,2,true)
	rectfill(95,38,80,63,5)
	spr(14,80,56,2,2,true,true)

end

function wall_furth_right()
	rectfill(127,35,86,66,5)
	spr(44,70,35,2,2,true)
	rectfill(70,43,85,58,15)
	spr(44,70,51,2,2,true,true)
end

function draw_ladder()
	circfill(53,72,5,15)
	rectfill(56,67,70,77,15)
	circfill(73,72,5,15)

	line(55,44,55,66,6)
	line(55,66,55,75,5)

	for i=0,20,5 do
		line(56,48+i,70,48+i,6)
	end
	
	line(56,68,70,68,5)
	line(56,73,70,73,5)

	line(71,44,71,66,6)
	line(71,66,71,75,5)
end

-->8
--enemies
function slime(y)
	-- outline
	circfill(64,35+y,32,1)
	circfill(44,68+y,10,1)
	rectfill(34,47+y,54,66+y,1)

	circfill(66,90+y,12,1)
	rectfill(54,60+y,78,86+y,1)

	circfill(87,60+y,7,1)
	rectfill(80,47+y,94,58+y,1)
	-- body
	circfill(44,68+y,8,3)
	rectfill(36,47+y,52,66+y,3)

	circfill(66,90+y,10,3)
	rectfill(56,60+y,76,86+y,3)

	circfill(87,60+y,5,3)
	rectfill(82,47+y,92,58+y,3)
	-- head
	circfill(64,35+y,30,3)
	-- face
	-- mouth
	circ(64,59+y,5,1)
	rectfill(59,54+y,69,62+y,3)
	eyes(y)
	--hands
	drip_hands(y,3)
end

function skeleton(y)
	-- outline
	circfill(64,35+y,32,1)
	rectfill(47,61+y,81,66+y,1)
	rectfill(48,68,80,128,1)
	-- body
	rectfill(50,68,78,128,13)
	--hands
	hands(y,7)
	-- head
	circfill(64,35+y,30,7)
	-- face
	-- mouth
	circfill(54,66+y,7,1)
	circfill(64,66+y,7,1)
	circfill(74,66+y,7,1)

	rectfill(49,59+y,79,64+y,7)
	circfill(54,66+y,5,7)
	circfill(64,66+y,5,7)
	circfill(74,66+y,5,7)
	-- nose
	circfill(64,55+y,2,1)
	eyes(y)
end

function imp(y)
	-- outline
	rectfill(48,58,80,128,1)
	-- body
	rectfill(50,58,78,128,2)
	--hands
	hands(y,2)
	-- head
	circfill(64,35+y,32,1)
	circfill(64,35+y,30,2)
	--horns
	spr(173,38,2+y,2,2)
	spr(173,75,2+y,2,2,true)
	--face
	circ(64,59+y,5,1)
	rectfill(59,54+y,69,62+y,2)
	eyes(y)
end

function ghost(y)
	-- outline
	rectfill(32,45+y,96,75+y,1)
	circfill(44,75+y,12,1)
	circfill(64,95+y,12,1)
	rectfill(52,75+y,76,91+y,1)
	circfill(84,85+y,12,1)
	rectfill(73,75+y,96,81+y,1)
	circfill(64,40+y,32,1)
	-- body
	rectfill(34,45+y,94,75+y,7)
	circfill(44,75+y,10,7)
	rectfill(54,75+y,74,91+y,7)
	circfill(64,95+y,10,7)
	rectfill(75,75+y,94,81+y,7)
	circfill(84,85+y,10,7)
	-- head
	circfill(64,40+y,30,7)
	-- face
	-- mouth
	circfill(64,65+y,3,1)
	eyes(y)
	--hands
	drip_hands(y,7)
end

function flatwoods(y)
	-- outline
	circfill(64,45+y,32,1)
	rectfill(48,68,80,128,1)
	-- body
	rectfill(50,68,78,128,2)
	--hands
	hands(y+15,1)
	-- head
	circfill(64,45+y,31,1)
	circfill(64,45+y,30,2)
	-- hood
	line(64,1+y,64,3+y,1)
	line(64,4+y,64,30+y,2)
	spr(77,40,1+y,3,3)
	spr(77,65,1+y,3,3,true)
	-- face
	circfill(64,55+y,22,1)
	circ(64,55+y,22,1)
	-- eyes
	circfill(50,54+y,3,10)
	circfill(78,54+y,3,10)
	-- cheeks
	line(45,62+y,47,60+y,14)
	line(48,62+y,50,60+y,14)
	line(51,62+y,53,60+y,14)
	line(73,62+y,75,60+y,14)
	line(76,62+y,78,60+y,14)
	line(79,62+y,81,60+y,14)
end

function troll(y)
	-- outline
	rectfill(48,58,80,128,1)
	circfill(32,45+y,9,1)
	circfill(96,45+y,9,1)
	-- body
	rectfill(50,58,78,128,6)
	--hands
	hands(y,13)
	-- head
	circfill(64,35+y,32,1)
	circfill(64,35+y,30,13)
	--ears
	circfill(32,45+y,7,13)
	circ(32,45+y,3,1)
	circfill(96,45+y,7,13)
	circ(96,45+y,3,1)
	--face
	-- mouth
	line(61,64+y,67,64+y,1)
	pset(65,65+y,7)
	--nose
	line(62,55+y,64,58+y,1)
	line(64,58+y,66,55+y,1)
	eyes(y)
end

function snake(y)
	--body
	spr(73,58,51+y,4,3)
	spr(73,58,75+y,4,3)
	--head
	circfill(64,35+y,19,1)
	circfill(64,35+y,17,3)
	--face
	-- eyes
	circfill(50,41+y,3,10)
	line(50,39+y,50,43+y,1)
	circfill(78,41+y,3,10)
	line(78,39+y,78,43+y,1)
	-- cheeks
	line(45,49+y,47,47+y,14)
	line(48,49+y,50,47+y,14)
	line(51,49+y,53,47+y,14)
	line(73,49+y,75,47+y,14)
	line(76,49+y,78,47+y,14)
	line(79,49+y,81,47+y,14)
	--nose
	line(62,51+y,63,52+y,1)
	line(65,52+y,66,51+y,1)
	--tongue
	line(64,55+y,64,56+y,8)
end

function eyes(y)
	--eyes
	circfill(50,43+y,8,1)
	circfill(78,43+y,8,1)
	-- cheeks
	line(45,55+y,47,53+y,1)
	line(48,55+y,50,53+y,1)
	line(51,55+y,53,53+y,1)

	line(73,55+y,75,53+y,1)
	line(76,55+y,78,53+y,1)
	line(79,55+y,81,53+y,1)
end

function drip_hands(y,colour)
	circfill(27,50+(y/2),10,1)
	circfill(22,59+(y/2),5,1)
	rectfill(17,51+(y/2),28,60+(y/2),1)
	circfill(27,62+(y/2),5,1)
	rectfill(22,51+(y/2),33,63+(y/2),1)
	circfill(31,56+(y/2),5,1)
	rectfill(26,51+(y/2),37,57+(y/2),1)

	circfill(27,50+(y/2),8,colour)
	circfill(22,59+(y/2),3,colour)
	rectfill(19,51+(y/2),26,60+(y/2),colour)
	circfill(27,62+(y/2),3,colour)
	rectfill(24,51+(y/2),31,63+(y/2),colour)
	circfill(31,56+(y/2),3,colour)
	rectfill(28,51+(y/2),35,57+(y/2),colour)

	circfill(103,65+(y/1.5),10,1)
	circfill(98,71+(y/1.5),5,1)
	rectfill(93,66+(y/1.5),104,72+(y/1.5),1)
	circfill(103,77+(y/1.5),5,1)
	rectfill(98,66+(y/1.5),109,78+(y/1.5),1)
	circfill(108,74+(y/1.5),5,1)
	rectfill(102,66+(y/1.5),113,75+(y/1.5),1)

	circfill(103,65+(y/1.5),8,colour)
	circfill(98,71+(y/1.5),3,colour)
	rectfill(95,66+(y/1.5),102,72+(y/1.5),colour)
	circfill(103,77+(y/1.5),3,colour)
	rectfill(100,66+(y/1.5),107,78+(y/1.5),colour)
	circfill(108,74+(y/1.5),3,colour)
	rectfill(104,66+(y/1.5),111,75+(y/1.5),colour)
end

function hands(y,colour)
	circfill(34,70+(y/2),10,1)
	circfill(34,70+(y/2),8,colour)

	circfill(94,70+(y/2),10,1)
	circfill(94,70+(y/2),8,colour)
end
__gfx__
00000000001111005666666544111144000000000011111111111100000000000007000000001111111100000000000066000000000000005500000000000000
0000000001aaa9106566665f4189aa14000000000111711111111110000000000007000001111111111111100000000066660000000000005555000000000000
007007001a111191665555ff189aa3c100000000011878888888811000000000007077071111cccccccc11111000000066666600000000005555550000000000
00077000011aa110665555ff19aa3cc100000000017787778788811000000000000700111ccccccccccccc711100000066666666000000005555555500000000
0007700001aaa910665555ff1aa3ccd10000000001187888888881100000000000070111cccccccccccccc7c1110000066666666660000005555555555000000
0070070001aa9910665555ff1a3ccd2100000000011878888888811000000000000711ccccccccccccccc7c77c11000066666666666600005555555555550000
000000000019910065ffff5f41ccd2140000000001187888888881100000000000071ccccccccccccccccc7cccc1100066666666666666005555555555555500
00000000000110005ffffff5441111440000070001187888888881100000000000111ccccccc7777cccccc7cccc1110066666666666666665555555555555555
00111110000110001111111144111144000007000118888888888110000000000011cccccc777777777ccc7ccccd110000000000000000000000000000000000
01ddddd1001aa100144444414418814401117177111888888888211111111110011cccccc77777777777cc7ccccdd11000000000000000000000000000000000
0166d8d101aaa910144444411118811111111711111888888888211111111111011ccccc777777777777cccccccdd11000000000000000000000000000000000
01d6dd6101aa9910144444411888882111888788888888888882222222222f11011cccc7777777777777cccccccdd11000000000000000000000000000000000
166ddd1001199110144444411888822111888788888888888882222222222f1111ccccc77777777777cccccccccddd1100000000000000000000000000000000
1ddd66101a11119114444441111821111188888888888888882222222222ff1111cccc77777777777cccccccccdddd1100000000000000000000000000000000
1dcddd1001aaa91014444441441221441188888888888888882222222222ff1111cccc7777777777ccccccccccdddd1100000000000000000000000000000000
01111100001111001111111144111144118888888888888882222222222fff1111cccc77777777ccccccccccccdddd1100000000000000000000000000000000
00000000000001000000000044111144118888888888888822222222222fff1111cccc7777777ccccccccccccddddd11ff000000000000000111100000000000
00000000001119100000000041cccc1411888888888888822222222222ffff1111cccc777777cccccccccccccdddd211ffff0000000000001111110000000000
0000000001aa1191000000001c77ccd11188888888888822222222222fffff1111ccccc7777cccccccccccccddddd211ffffff00000000001166111111111111
000000001aaa9191000000001c7cccd1118888888888222222222222ffffff1111ccccccccccccccccccccccddddd211ffffffff000000001166111111111111
000000001aa99191000000001cccccd111888888882222222222222fffffff11011ccccccccccccccccccccddddd2110ffffffffff0000001166666666666666
0000000001991191000000001ccccdd111111111111222222222211111111111011cccccccccccccccccccdddddd2110ffffffffffff00001166666666666666
00000000001119100000000041dddd1401111111111222222222211111111110011cc7cccccccccccccccdddddd72110ffffffffffffff001166111111111111
0000000000000100000000004411114400000000011222222222f110070000000011c7ccccccccccccccdddddd221100ffffffffffffffff1166111111111111
000000000010000011144111444114440000000001122222222ff1100700000000117c777ccccccccccdddddd227110000000000000000001166110000000000
0000000001a11100161111614417a144000000000112222222fff11070770700000117cccccccccccdddddddd271777000000000000000001166111111111111
000000001a11aa1016666661411aa1140000000001122222fffff11007000000000017ccccccccddddddddd22217000000000000000000001166111111111111
000000001a1aaa91161111611aaaaa91000000000112222ffffff1100700000000000711cddddddddddddd221117000000000000000000001166666666666666
000000001a1aa991161111611aaaa9910000000001122ffffffff11007000000000007111ddddddddddd22211107000000000000000000001166666666666666
000000001911991016666661411a911400000000011ffffffffff11000000000000007011111ddddd22211111007000000000000000000001166111111111111
00000000019111001611116144199144000000000111111111111110000000000000000001111111111111100000000000000000000000001166111111111111
00000000001000001114411144411444000000000011111111111100000000000000000000001111111100000000000000000000000000001166110000000000
00000000000000011000000000000000000700000000111111110000000000000000000011333333331111111111111111000000000000000000000000000001
00000000000000111100000000000000000700000111111111111110000000000000000011333333331111111111111111110000000000000000000000000011
0000700000000117a110000000000000007070711111888999991111100700000000000011333333333333333333333331111000000000000000000000000111
0000700000000117a110000007000000000700111888899999999991110700000000000011333333333333333333333333311100000000000000000000001112
0077077070000117a1100000000000000007011188899999999999aa111700000000000011333333333333333333333333331110000000000000000000011122
000070000000011aa11000000700000000071188899999999999aaaaa77177700000000011333333333333333333333333333111000000000000000000111222
000070000000011aa110000007000000000718889999999999aaaaaaaa3710000000000011133333333333333333333333333311000000000000000001112222
000070000000011aa1100007707707000011188999999999aaaaaaaaa33711000000000001113333333333333333333333333311000000000000000011122222
00000000000011aaaa1100000700000000118899999999aaaaaaaaaa333711000000000000111333333333333333333333333311000000000000000111222222
00000000000011aaaa110000070000000118899999999aaaaaaaaaa33337c1100000000000011113333333333333333333333311000000000000001112222222
0000000000011aaaaaa1100007000000011889999999aaaaaaaaaa33333cc1100000000000001111111111111111113333333311000000000000011122222222
0000000000111aaaaaa111000700000001189999999aaaaaaaaaa333333cc1100000000000000111111111111111111333333311000000000000111222222222
000000001111aaaaaaaa1111000000001188999999aaaaaaaaaa333333cccc110000000000000111111111111111111333333311000000000001112222222222
0011111111aaaaaaaaaaa91111111100118999999aaaaaaaaaa3333333cccc110000000000001111111111111111113333333311000000000011122222222222
01111111aaaaaaaaaaaaa9991111111011899999aaaaaaaaaa3333333ccccc110000000000011113333333333333333333333311000000000111222222222222
11aaaaaaaaaaaaaaaaaaa9999999991111999999aaaaaaaaa33333333ccccc110000000000111333333333333333333333333311000000001112222222222222
11999999aa7aaaaaaaaa9999999999111199999aaaaaaaaa33333333cccccc110000000001113333333333333333333333333311000000011122222222222222
01111111997aaaaaaaaa9999111111101199999aaaaaaaa333333333cccccd110000000011133333333333333333333333333311000000111222222222222222
0011111177977aaaaaa9991111111100119999aaaaaaaa333333333ccccccd110000000011333333333333333333333333333111000001112222222222222222
0000000011719aaaaa99111100000000119799aaaaaaa333333333ccccccdd110000000011333333333333333333333333331110000011122222222222222222
0000000000711999999111000000000001179aaaaaaa333333333cccccccd1100000000011333333333333333333333333311100000111222222222222222222
00000000007119999991100000000000077977aaaaa333333333ccccc7cdd1100000000011333333333333333333333331111000001112222222222222222222
000000000070119999110000700000000117aaaaaa333333333cccccc7cdd1100000000011333333331111111111111111110000011122222222222222222222
000000000000119999110000700000000017aaaaa333333333cccccc7c7717000000000011333333331111111111111111000000111222222222222222222222
0000000000000119911000770777000000171aaa33333333ccccccccc7d1110000000000c0000000000cc0000000000000888000112222222222222222222222
0000000000000119911000007000000000011aa3333333ccccccccccd7d11000000000000c000000000cc0000008820008266700000000000000000000000000
00000000000001199110000070000000000011333333cccccccccccdd71100000000000000c0000000cccc000088227882666670000000000000000000000000
000000000000011991100000700000000000011133cccccccccccddd1710000000000000000c00200ccddc008282888782666670000000000000000000000000
00000000000001199110000070000000000000111ccccccccccdddd111000000000000000000c2000ccddcc08288888726565656000000000000000000000000
00000000000001199110000070000000000000011111cccccddd11111000000000000000000022000cdd7dc08288888826565656000000000000000000000000
000000000000001111000000000000000000000001111111111111100000000000000000000200200cd77dc08288888826666666000000000000000000000000
0000000000000001100000000000000000000000000011111111000000000000000000000000000200d77c00008888802f666660000000000000000000000000
00000000000000000000000000000000000000000000000000000000000000000000000000000000000000000000000000000000000000000000000000000000
0000000000000000000000000000000000000000000000000000000000000000000000000dd00000000000000000000000000000000000000000000000000000
000000000000000000000000000000000000000000000000000000000000d00000000000ddd000000000000000000000000000000000dddddddddddd00000000
00000000000000000000000000000000000000000000000000000000000dd00000000000ddd00000000000000000000000000000000ddddddddddddd00000000
0000000000000000000000000000000000000000000000000000000000ddd00000000000dd40000000000000000000000000000000dddddddddddddd00000000
0000000000000000000000000000000000000000000000000000000000ddd00000000000d44000000000000000000000000000000d4444444444444400000000
0000000d00000000000000000000000000000000000000000000000000ddd0000000000d44000000000000000000000000000000044444444444444400000000
000000ddd0000000000000000000000000000000000000000000000000ddd0000000d00440000000000000000000000000000000040000000000000000000000
00000ddddd00dddddd00dddddd000000d0000000d00000d00dddddd000ddd00ddddd400400d00000000d00dddddd000000000000000000000000000000000000
000004dddd0ddddddd0ddddddd00000dd000000dd0000dd0ddddddd000ddd0ddddd440000dd0000000dd0ddddddd000000000000000000000000000d00000000
0000044ddddddddddddddddddd0000ddd00000ddd000ddddddddddd000dddddddd440000ddd000000ddddddddddd000000000000ddddddddddddddd400000000
0000004ddd44444ddd44444ddd0000ddd00000ddd000ddd44444dd4000ddd44444400000ddd000000ddd44444ddd000000000000dddddddddddddd4400000000
0000000ddd44444ddd44444ddd0000ddd00000ddd000ddd44444d44000ddd44444000000ddd000000ddd44444ddd000000000000ddddddddddddd44000000000
0000000ddd00000ddd00000ddd0000ddd00000ddd000ddd0000d440000ddd00000000000ddd000000ddd00000dd4000000000000444444444444440000000000
0000000ddd00000ddd00000ddd0000ddd00000ddd000ddd000d4400000ddd00000000000ddd000000ddd00000d44000000000000444444444444400000000000
0000000ddd00000ddd00000ddd0000ddd00000ddd000ddd00d44000000ddd00000000000ddd000000ddd00000440000000000000000000000000000000000000
0000000ddd00000ddd00000ddd0000ddd00000ddd000ddddddddddd000ddd00000000000ddd000000ddd00000400000000000000000111000000000000000000
0000000ddd00000ddd00000ddd0000ddd00000ddd000ddddddddddd000ddd00000000000ddd000000ddd0000000d000000000000000111100000000000000000
0000000ddd00000ddd00000ddd0000ddd00000ddd000ddddddddddd000ddd00000000000ddd000000ddd000000dd000000000000001111100000000000000000
0000000ddd00000ddd00000ddd0000ddd00000ddd00d44dd4444ddd000ddd00000000000ddd000000ddd00000ddd000000000000001121110000000000000000
0000000ddd00000ddd00000ddd0000ddd00000ddd0044dd44444ddd000ddd00000000000ddd000000ddd00000ddd000000000000001121110000000000000000
0000000dddd0000ddd00000ddd0000dddd0000ddd004ddd40000ddd000dddd0000000000dddd00000dddd0000ddd000000000000011122111000000000000000
0000000ddddd000ddd00000ddd0000ddddd000ddd000ddd00000ddd000ddddd000000000ddddd0000ddddd000ddd000000000000011222211100000000000000
000000d4ddddd00ddd00000ddd000d4ddddd00ddd000ddd00000ddd00d4ddddd0000000d4ddddd00d4ddddd00dd4000000000000011222211110000000000000
000000444ddd400dd400000ddd000444ddddddddd000dddddddddd400444ddd40000000444ddd400444ddddddd44000000000000011222221122200000000000
0000004044d4400d4400000ddd0004044dddddddd000ddddddddd44004044d4400000004044d44004044ddddd440000000000000011222222222200000000000
00000000044400d44000000ddd00000044ddd4ddd000dddddddd440000004440000000000044400000044ddd4400000000000000011222222222200000000000
00000000004000440000000ddd000000044444ddd000444444444000000004000000000000040000000044444000000000000000011222222222200000000000
00000000000000400000000ddd000000004440ddd000444444440000000000000000000000000000000004440000000000000000011222222222220000000000
00000000000000000000000ddd000000000000ddd000000000000000000000000000000000000000000000000000000000000000111222222222222000000000
00000000000000000000000dd4000000000000dd4000000000000000000000000000000000000000000000000000000000000000112222222222222200000000
00d00000000000000000000d44000000000000d44000000000000000000000000000000000000000000000000000000000000000112222222222222200000000
004d000000000000000000d44000000000000d440000000000000000000000000000000000000000000000000000000000000000000000000000000000000000
004dd000000000000000004400000000000004400000000000000000000000000000000000000000000000000000000000000000000000000000000000000000
0004ddd000000000000000400000000d0000040000000000000000000000000000000000000000000000000d0000000000000000000000000000000000000000
0004dddddd00000000000000000000ddd00000000000000000000000000000000000000000000000000000ddd000000000000000000000000000000000000000
000d4ddddddd00000d0000000d000ddddd00dddddd00000d00dddddd00000d00dddddd00000d00dddddd0ddddd00dddddd000000000000000000000000000000
00dd444ddddd0000dd000000dd0004dddd0ddddddd0000dd0ddddddd0000dd0ddddddd0000dd0ddddddd04dddd0ddddddd000000000000000000000000000000
0ddd04444ddd000ddd00000ddd00044ddddddddddd000ddddddddddd000ddddddddddd000ddddddddddd044ddddddddddd000000000000000000000000000000
0ddd00044ddd000ddd00000ddd00004ddd44444ddd000ddd44444ddd000ddd44444ddd000ddd44444ddd004ddd44444ddd000000000000000000000000000000
0ddd00000ddd000ddd00000ddd00000ddd44444ddd000ddd44444ddd000ddd44444ddd000ddd44444ddd000ddd44444ddd000000000000000000000000000000
0ddd00000ddd000ddd00000ddd00000ddd00000ddd000ddd00000ddd000ddd00000dd4000ddd00000ddd000ddd00000ddd000000000000000000000000000000
0ddd00000ddd000ddd00000ddd00000ddd00000ddd000ddd00000ddd000ddd00000dd4000ddd00000ddd000ddd00000ddd000000000000000000000000000000
0ddd00000ddd000ddd00000ddd00000ddd00000ddd000ddd00000ddd000ddd00000d40d00ddd00000ddd000ddd00000ddd000000000000000000000000000000
0ddd00000ddd000ddd00000ddd00000ddd00000ddd000ddd00000ddd000ddd0000d44d400ddd00000ddd000ddd00000ddd000000000000000000000000000000
0ddd00000ddd000ddd00000ddd00000ddd00000ddd000ddd00000ddd000ddd000d44dd400ddd00000ddd000ddd00000ddd000000000000000000000000000000
0ddd00000ddd000ddd00000ddd00000ddd00000ddd000ddd00000ddd000ddd00d440dd000ddd00000ddd000ddd00000ddd000000000000000000000000000000
0ddd00000ddd000ddd00000ddd00000ddd00000ddd000ddd00000ddd000ddd0d440ddd000ddd00000ddd000ddd00000ddd000000000000000000000000000000
0ddd00000ddd000ddd00000ddd00000ddd00000ddd000ddd00000ddd000dddd4400ddd000ddd00000ddd000ddd00000ddd000000000000000000000000000000
0dddd0000ddd000dddd0000ddd00000dddd0000ddd000dddd0000ddd000dddd4000ddd000dddd0000ddd000dddd0000ddd000000000000000000000000000000
0ddddd000ddd000ddddd000ddd00000ddddd000ddd000ddddd000ddd000ddddd000ddd000ddddd000ddd000ddddd000ddd000000000000000000000000000000
d4ddddd00dd400d4ddddd00dddd000d4ddddd00ddd00d4ddddd00ddd00d4ddddd00dd400d4ddddd00dd400d4ddddd00ddd000000000000000000000000000000
444ddddddd4400444ddddddddddd00444ddd400ddd00444ddddddddd00444ddddddd4400444ddddddd4400444ddd400ddd000000000000000000000000000000
4044ddddd440004044ddddd4ddd4004044d4400ddd004044dddddddd004044ddddd440004044ddddd440004044d4400ddd000000000000000000000000000000
00044ddd44000000044ddd444d4400000444000ddd0000044ddd4ddd0000044ddd44000000044ddd440000000444000ddd000000000000000000000000000000
000044444000000000444440444000000040000ddd00000044444ddd000000444440000000004444400000000040000ddd000000000000000000000000000000
000004440000000000044400040000000000000ddd00000004440ddd000000044400000000000444000000000000000ddd000000000000000000000000000000
000000000000000000000000000000000000000ddd00000000000ddd000000000000000000000000000000000000000ddd000000000000000000000000000000
000000000000000000000000000000000000000dd400000000000dd4000000000000000000000000000000000000000dd4000000000000000000000000000000
000000000000000000000000000000000000000d4400000000000d44000000000000000000000000000000000000000d44000000000000000000000000000000
00000000000000000000000000000000000000d4400000000000d44000000000000000000000000000000000000000d440000000000000000000000000000000
00000000000000000000000000000000000000440000000000004400000000000000000000000000000000000000004400000000000000000000000000000000
00000000000000000000000000000000000000400000000000004000000000000000000000000000000000000000004000000000000000000000000000000000
__gff__
0000010200000000000000000000000002000008000000000000000000000000000001100000000000000000000000000000042000000000000000000000000000000000000000000000000000000000000000000000000000000000000000000000000000000000000000000000000000000000000000000000000000000000
0000000000000000000000000000000000000000000000000000000000000000000000000000000000000000000000000000000000000000000000000000000000000000000000000000000000000000000000000000000000000000000000000000000000000000000000000000000000000000000000000000000000000000
__map__
0202021212020202000202021212020202000202020202020202000202021212020202000202021212020202000202021212020202000202021212020202000202021212020202000000000000000000000000000000000000000000000000000000000000000000000000000000000000000000000000000000000000000000
0212121212121202000212121212121202000212120202121202000202021212020202000212121212121202000212121212121202000212021212121202000212121212121202000000000000000000000000000000000000000000000000000000000000000000000000000000000000000000000000000000000000000000
0212020202021202000212121212121202000212120202121202000202021212020202000212121212121202000212121212121202000212021212121202000212020202021202000000000000000000000000000000000000000000000000000000000000000000000000000000000000000000000000000000000000000000
1212121212021212000202020202121212001212120202121212001212121212121212000202021212020202001212120202020202001212021212121212001212020202021212000000000000000000000000000000000000000000000000000000000000000000000000000000000000000000000000000000000000000000
1212021212121212000202020202121212001212020202021212001212121212121212000202021212020202001212120202020202001212121212021212001212120202121212000000000000000000000000000000000000000000000000000000000000000000000000000000000000000000000000000000000000000000
0212020202021202000212121212121202000212020202021202000202021212020202000212121212121202000212121212121202000212121212021202000212120202121202000000000000000000000000000000000000000000000000000000000000000000000000000000000000000000000000000000000000000000
0212121212121202000212121212121202000212121212121202000202021212020202000212121212121202000212121212121202000212121212021202000212120202121202000000000000000000000000000000000000000000000000000000000000000000000000000000000000000000000000000000000000000000
0202021212020202000202021212020202000202021212020202000202021212020202000202021212020202000202021212020202000202021212020202000202020202020202000000000000000000000000000000000000000000000000000000000000000000000000000000000000000000000000000000000000000000
